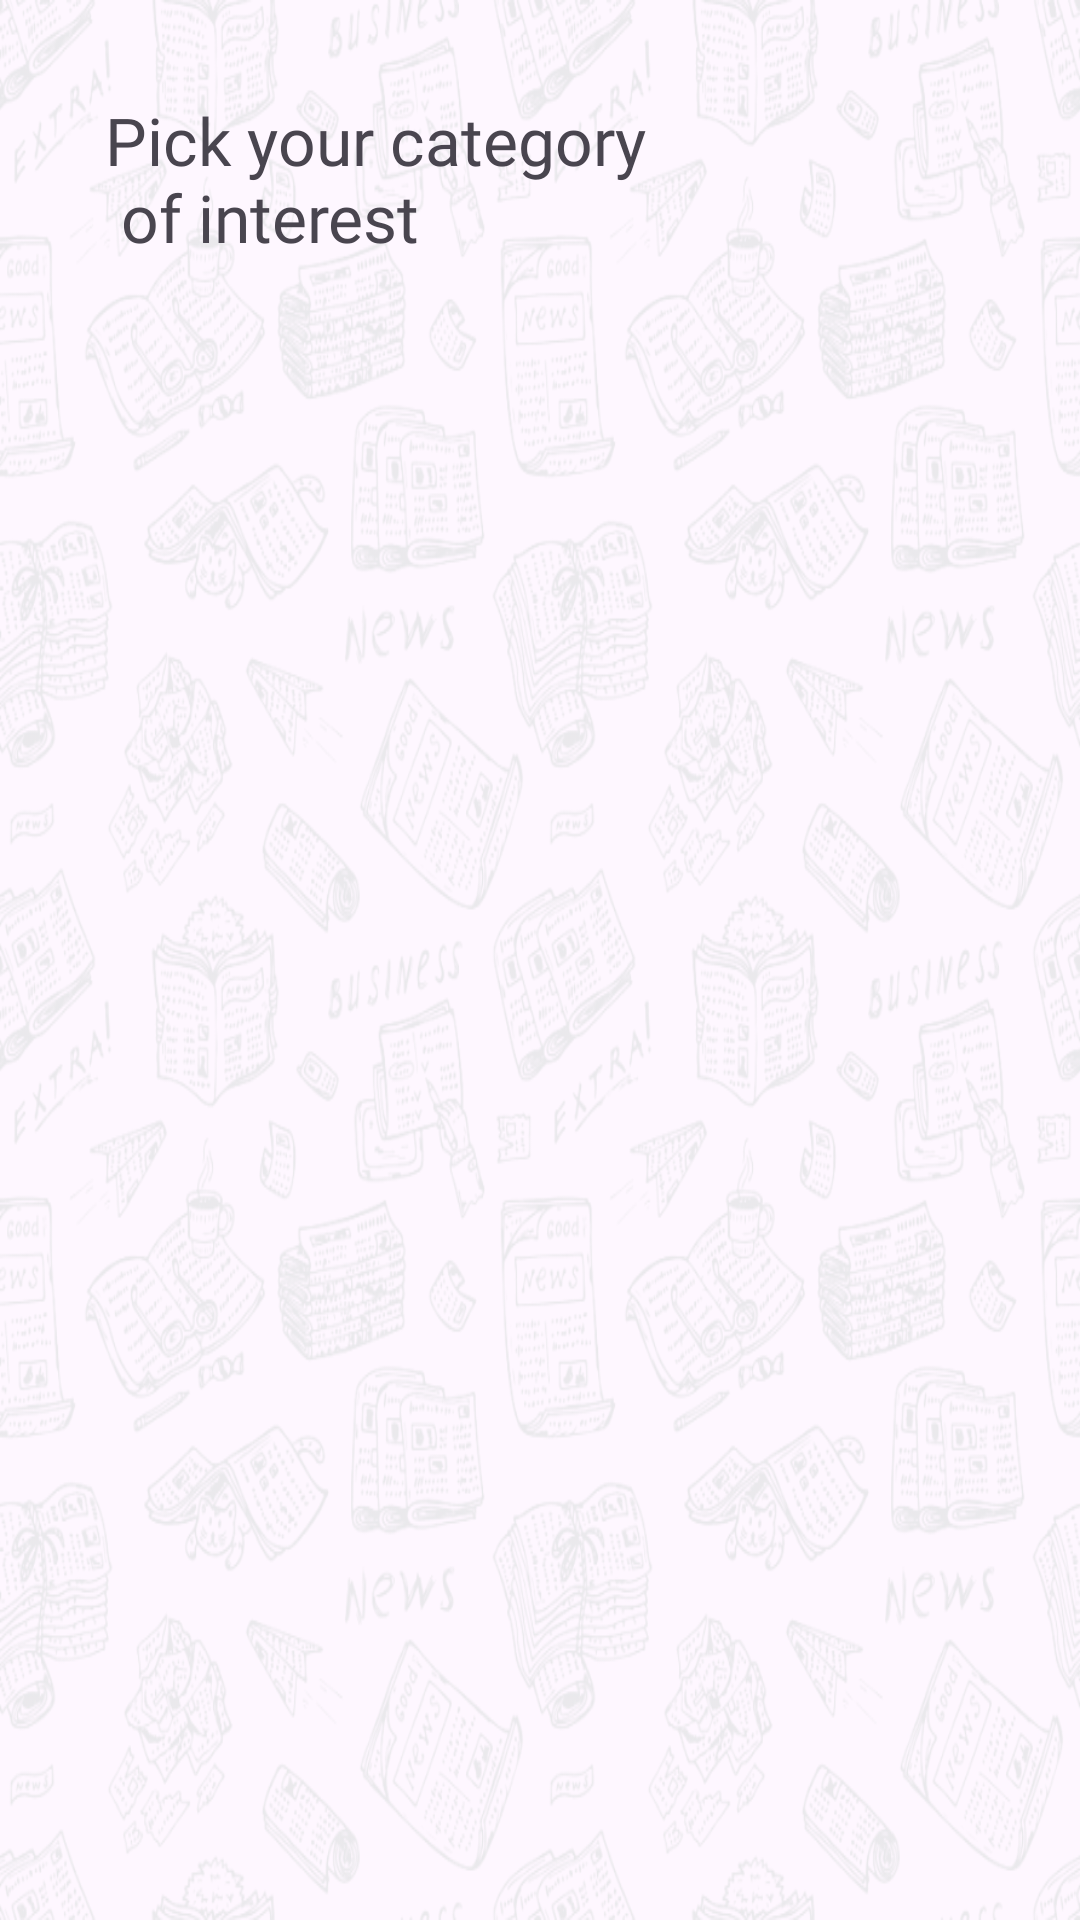

Android layout source for this screen:
<!-- AndroidManifest.xml: application theme Theme.NewsApp -->
<!-- res/layout/fragment_categories.xml -->
<?xml version="1.0" encoding="utf-8"?>
<LinearLayout xmlns:android="http://schemas.android.com/apk/res/android"
    xmlns:tools="http://schemas.android.com/tools"
    android:layout_width="match_parent"
    android:layout_height="match_parent"
    xmlns:app="http://schemas.android.com/apk/res-auto"
    android:background="@drawable/background"
    android:orientation="vertical"
    tools:context=".ui.fragments.categories.CategoriesFragment">

    <TextView
        android:layout_width="wrap_content"
        android:layout_height="wrap_content"
        android:layout_marginStart="35dp"
        android:layout_marginTop="32dp"
        android:fontFamily="@font/poppins_bold"
        android:text="@string/pick_your_category_of_interest"
        android:textSize="22sp" />

    <androidx.recyclerview.widget.RecyclerView
        android:id="@+id/categoriesRecyclerView"
        android:layout_width="match_parent"
        android:layout_height="wrap_content"
        android:layout_marginStart="35dp"
        android:layout_marginEnd="35dp"
        app:layoutManager="androidx.recyclerview.widget.GridLayoutManager"
        app:spanCount="2"
        tools:listitem="@layout/item_category" />


</LinearLayout>
<!-- res/layout/item_category.xml (included above) -->
<?xml version="1.0" encoding="utf-8"?>
<com.google.android.material.card.MaterialCardView xmlns:android="http://schemas.android.com/apk/res/android"
    xmlns:app="http://schemas.android.com/apk/res-auto"
    xmlns:tools="http://schemas.android.com/tools"
    android:id="@+id/itemCategoryContainer"
    android:layout_width="150dp"
    android:layout_height="171dp"
    android:layout_margin="8dp"
    android:padding="8dp"
    app:cardCornerRadius="25dp"
    app:cardElevation="0dp"
    tools:cardBackgroundColor="@color/red">

    <LinearLayout
        android:layout_width="match_parent"
        android:layout_height="wrap_content"
        android:orientation="vertical">

        <ImageView
            android:id="@+id/itemCategoryImage"
            android:layout_width="100dp"
            android:layout_height="120dp"
            android:layout_gravity="center"
            tools:src="@drawable/ic_sports" />

        <TextView
            android:id="@+id/itemCategoryNameTv"
            android:layout_width="wrap_content"
            android:layout_height="wrap_content"
            android:layout_gravity="center"
            android:layout_margin="4dp"
            android:textColor="@color/white"
            android:textSize="22sp"
            tools:text="Sports" />
    </LinearLayout>
</com.google.android.material.card.MaterialCardView>
<!-- resources referenced by this layout -->
<resources>
  <color name="red">#C91C22</color>
  <color name="white">#FFFFFFFF</color>
  <!-- drawable background: png bitmap (drawable, 569083 bytes) -->
  <!-- drawable ic_sports: png bitmap (drawable-hdpi, 16672 bytes) -->
  <string name="pick_your_category_of_interest">Pick your category \n of interest</string>
  <style name="Theme.NewsApp" parent="Base.Theme.NewsApp" />
  <style name="Base.Theme.NewsApp" parent="Theme.Material3.DayNight.NoActionBar">
          <item name="colorPrimary">@color/green</item>
          <item name="colorPrimaryVariant">@color/green</item>
          <item name="colorOnPrimary">@color/white</item>
      </style>
  <color name="green">#39A552</color>
</resources>
